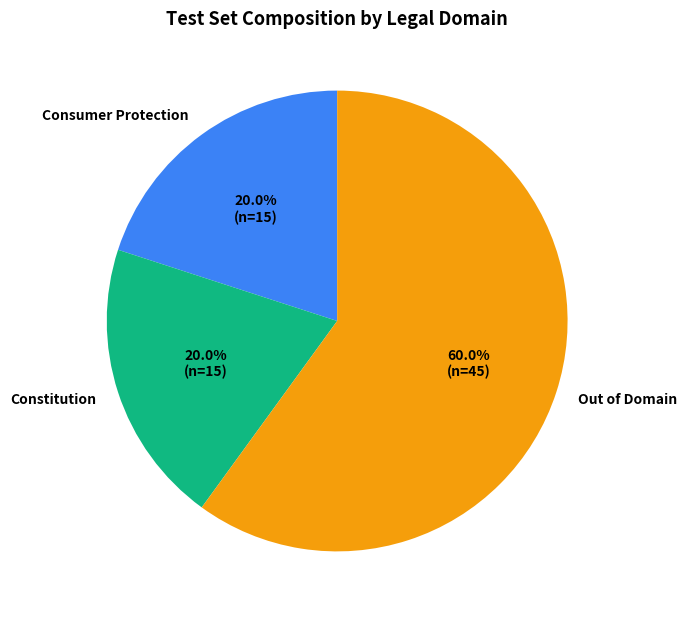

The script that saved this image: (Note: this script raises an exception after producing the figure.)
"""
Dataset composition chart: shows how many questions/documents fall into each
legal domain. Edit COMPOSITION with your real counts.
"""
import matplotlib.pyplot as plt

COMPOSITION = {
    "Consumer Protection": 15,
    "Constitution": 15,
    "Out of Domain": 45,
}

labels = list(COMPOSITION.keys())
sizes = list(COMPOSITION.values())
colors = ["#3b82f6", "#10b981", "#f59e0b"]

fig, ax = plt.subplots(figsize=(7, 7))
wedges, texts, autotexts = ax.pie(
    sizes, labels=labels, autopct=lambda p: f"{p:.1f}%\n(n={int(round(p * sum(sizes) / 100))})",
    colors=colors, startangle=90, textprops={"fontsize": 10, "fontweight": "bold"}
)
ax.set_title("Test Set Composition by Legal Domain", fontsize=13, fontweight="bold")
plt.tight_layout()
plt.savefig("outputs/dataset_composition_chart.png", dpi=150)
plt.close()

print("Saved: outputs/dataset_composition_chart.png")
